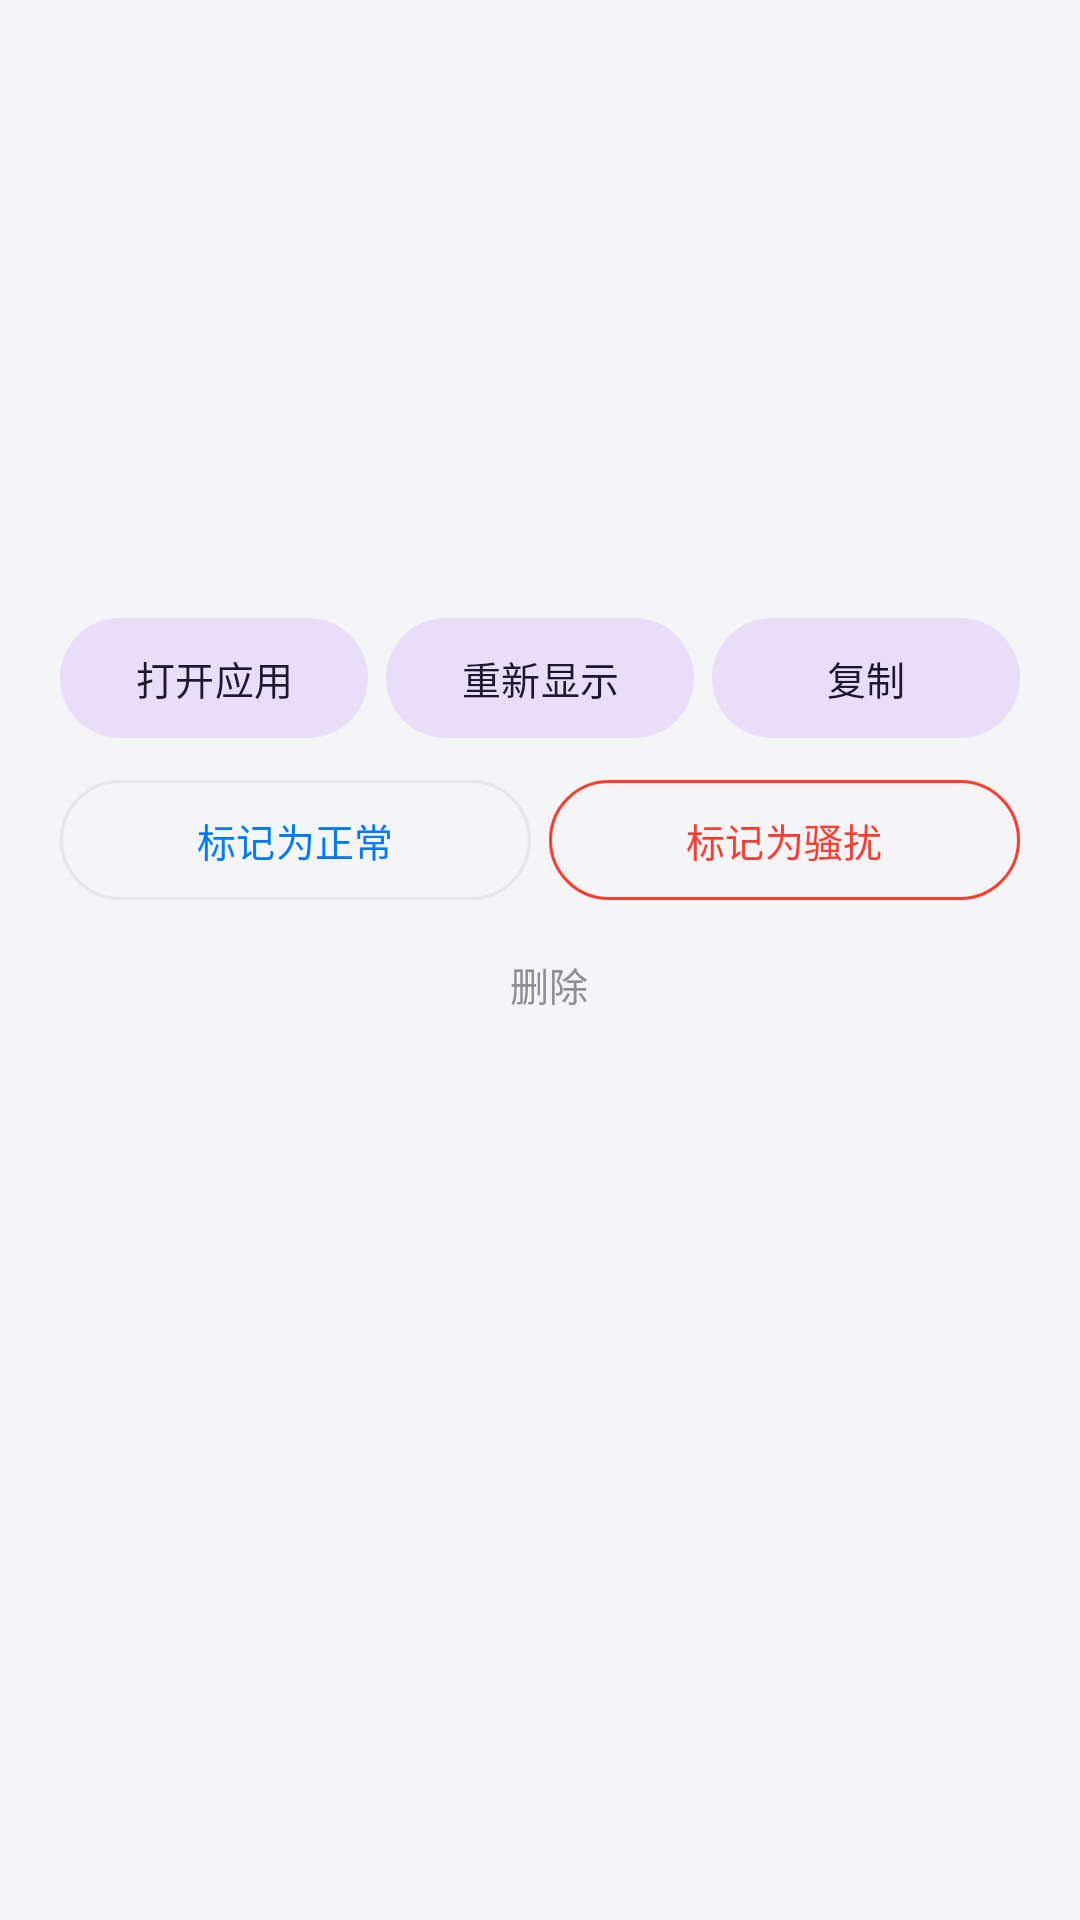

Layout XML and referenced resources for this Android screen:
<!-- AndroidManifest.xml: application theme Theme.NotifyForward -->
<!-- res/layout/dialog_notification_detail.xml -->
<?xml version="1.0" encoding="utf-8"?>
<androidx.core.widget.NestedScrollView xmlns:android="http://schemas.android.com/apk/res/android"
    android:layout_width="match_parent" android:layout_height="wrap_content" android:fillViewport="true">
<LinearLayout xmlns:android="http://schemas.android.com/apk/res/android"
    xmlns:app="http://schemas.android.com/apk/res-auto"
    android:layout_width="match_parent"
    android:layout_height="wrap_content"
    android:orientation="vertical"
    android:paddingHorizontal="20dp"
    android:paddingTop="20dp"
    android:paddingBottom="24dp">

    <LinearLayout
        android:layout_width="match_parent"
        android:layout_height="wrap_content"
        android:gravity="center_vertical"
        android:orientation="horizontal"
        android:paddingVertical="6dp">

        <ImageView
            android:id="@+id/icon"
            android:layout_width="40dp"
            android:layout_height="40dp"
            android:background="@drawable/bg_app_icon"
            android:clipToOutline="true"
            android:contentDescription="@null"
            android:scaleType="fitCenter" />

        <LinearLayout
            android:layout_width="0dp"
            android:layout_height="wrap_content"
            android:layout_marginStart="12dp"
            android:layout_weight="1"
            android:orientation="vertical">

            <TextView
                android:id="@+id/appName"
                android:layout_width="wrap_content"
                android:layout_height="wrap_content"
                android:textColor="@color/text_primary"
                android:textSize="15sp"
                android:textStyle="bold" />

            <TextView
                android:id="@+id/meta"
                android:layout_width="wrap_content"
                android:layout_height="wrap_content"
                android:layout_marginTop="2dp"
                android:textColor="@color/text_secondary"
                android:textSize="13sp" />
        </LinearLayout>

        <TextView
            android:id="@+id/status"
            android:layout_width="wrap_content"
            android:layout_height="wrap_content"
            android:background="@drawable/bg_badge"
            android:paddingHorizontal="8dp"
            android:paddingVertical="3dp"
            android:textSize="10sp"
            android:textStyle="bold" />
    </LinearLayout>

    <TextView
        android:id="@+id/title"
        android:layout_width="match_parent"
        android:layout_height="wrap_content"
        android:layout_marginTop="4dp"
        android:textColor="@color/text_primary"
        android:textSize="20sp"
        android:textStyle="bold" />

    <TextView
        android:id="@+id/content"
        android:layout_width="match_parent"
        android:layout_height="wrap_content"
        android:layout_marginTop="4dp"
        android:lineSpacingExtra="3dp"
        android:textColor="@color/text_primary"
        android:textSize="15sp"
        android:textIsSelectable="true" />

    <TextView
        android:id="@+id/rule"
        android:layout_width="match_parent"
        android:layout_height="wrap_content"
        android:layout_marginTop="8dp"
        android:textColor="@color/text_secondary"
        android:textSize="13sp" />

    <TextView
        android:id="@+id/forwardingLog"
        android:layout_width="match_parent"
        android:layout_height="wrap_content"
        android:layout_marginTop="20dp"
        android:lineSpacingExtra="4dp"
        android:textColor="@color/text_primary"
        android:textSize="14sp"
        android:textIsSelectable="true"
        android:accessibilityLiveRegion="polite" />

    <TextView
        android:id="@+id/semanticJudgment"
        android:layout_width="match_parent"
        android:layout_height="wrap_content"
        android:layout_marginTop="8dp"
        android:lineSpacingExtra="3dp"
        android:textColor="@color/text_primary"
        android:textSize="14sp"
        android:accessibilityLiveRegion="polite"
        android:visibility="gone" />

    <LinearLayout
        android:layout_width="match_parent"
        android:layout_height="wrap_content"
        android:layout_marginTop="10dp"
        android:orientation="horizontal">

        <com.google.android.material.button.MaterialButton
            android:id="@+id/btnOpenApp"
            style="@style/Widget.Material3.Button.TonalButton"
            android:layout_width="0dp"
            android:layout_height="wrap_content"
            android:layout_weight="1"
            android:minWidth="0dp"
            android:paddingHorizontal="4dp"
            android:text="@string/action_open_app"
            android:textSize="13sp" />

        <com.google.android.material.button.MaterialButton
            android:id="@+id/btnRestore"
            style="@style/Widget.Material3.Button.TonalButton"
            android:layout_width="0dp"
            android:layout_height="wrap_content"
            android:layout_marginStart="6dp"
            android:layout_weight="1"
            android:minWidth="0dp"
            android:paddingHorizontal="4dp"
            android:text="@string/action_restore"
            android:textSize="13sp" />

        <com.google.android.material.button.MaterialButton
            android:id="@+id/btnCopy"
            style="@style/Widget.Material3.Button.TonalButton"
            android:layout_width="0dp"
            android:layout_height="wrap_content"
            android:layout_marginStart="6dp"
            android:layout_weight="1"
            android:minWidth="0dp"
            android:paddingHorizontal="4dp"
            android:text="@string/action_copy"
            android:textSize="13sp" />
    </LinearLayout>

    <LinearLayout
        android:layout_width="match_parent"
        android:layout_height="wrap_content"
        android:layout_marginTop="6dp"
        android:orientation="horizontal">

        <com.google.android.material.button.MaterialButton
            android:id="@+id/btnNormal"
            style="@style/Widget.Material3.Button.OutlinedButton"
            android:layout_width="0dp"
            android:layout_height="wrap_content"
            android:layout_weight="1"
            android:minWidth="0dp"
            android:paddingHorizontal="4dp"
            android:text="@string/action_mark_normal"
            android:textSize="13sp" />

        <com.google.android.material.button.MaterialButton
            android:id="@+id/btnSpam"
            style="@style/Widget.Material3.Button.OutlinedButton"
            android:layout_width="0dp"
            android:layout_height="wrap_content"
            android:layout_marginStart="6dp"
            android:layout_weight="1"
            android:minWidth="0dp"
            android:paddingHorizontal="4dp"
            android:text="@string/action_mark_spam"
            android:textColor="@color/danger"
            android:textSize="13sp"
            app:strokeColor="@color/danger" />

    </LinearLayout>
        <com.google.android.material.button.MaterialButton
            android:id="@+id/btnDelete"
            style="@style/Widget.Material3.Button.TextButton"
            android:layout_width="match_parent"
            android:layout_height="wrap_content"
            android:layout_marginStart="6dp"
            android:minWidth="0dp"
            android:paddingHorizontal="4dp"
            android:text="@string/action_delete"
            android:textColor="@color/text_secondary"
            android:textSize="13sp" />
</LinearLayout>

</androidx.core.widget.NestedScrollView>
<!-- resources referenced by this layout -->
<resources>
  <color name="danger">#FF3B30</color>
  <color name="text_primary">#1D1D1F</color>
  <color name="text_secondary">#8E8E93</color>
  <string name="action_copy">复制</string>
  <string name="action_delete">删除</string>
  <string name="action_mark_normal">标记为正常</string>
  <string name="action_mark_spam">标记为骚扰</string>
  <string name="action_open_app">打开应用</string>
  <string name="action_restore">重新显示</string>
  <style name="Theme.NotifyForward" parent="Theme.Material3.DayNight.NoActionBar">
          <item name="colorPrimary">@color/brand_primary</item>
          <item name="colorOnPrimary">@color/white</item>
          <item name="colorPrimaryContainer">@color/brand_container</item>
          <item name="colorOnPrimaryContainer">@color/brand_primary_dark</item>
          <item name="colorSecondary">@color/brand_primary</item>
          <item name="colorOnSecondary">@color/white</item>
          <item name="colorSurface">@color/surface</item>
          <item name="colorOnSurface">@color/text_primary</item>
          <item name="colorSurfaceContainerHigh">@color/surface</item>
          <item name="colorSurfaceVariant">@color/surface_alt</item>
          <item name="colorOnSurfaceVariant">@color/text_secondary</item>
          <item name="colorOutline">@color/divider</item>
          <item name="colorOutlineVariant">@color/divider</item>
          <item name="android:colorBackground">@color/page_bg</item>
          <item name="android:windowBackground">@color/page_bg</item>
          <item name="android:statusBarColor">@android:color/transparent</item>
          <item name="android:navigationBarColor">@color/surface</item>
          <item name="android:windowLightStatusBar" tools:targetApi="m">true</item>
          <item name="android:windowLightNavigationBar" tools:targetApi="o_mr1">true</item>
          <item name="materialAlertDialogTheme">@style/ThemeOverlay.NotifyForward.Dialog</item>
          <item name="android:fontFamily">sans-serif</item>
      </style>
  <color name="brand_primary">#007AFF</color>
  <color name="white">#FFFFFF</color>
  <color name="brand_container">#E9F1FF</color>
  <color name="brand_primary_dark">#0063CE</color>
  <color name="surface">#FFFFFF</color>
  <color name="surface_alt">#F2F2F7</color>
  <color name="divider">#E5E5EA</color>
  <color name="page_bg">#F5F5F7</color>
  <style name="ThemeOverlay.NotifyForward.Dialog" parent="ThemeOverlay.Material3.MaterialAlertDialog">
          <item name="shapeAppearanceOverlay">@style/ShapeAppearance.NotifyForward.Dialog</item>
          <item name="colorSurface">@color/surface</item>
          <item name="colorOnSurface">@color/text_primary</item>
          <item name="colorSurfaceContainerHigh">@color/surface</item>
      </style>
  <style name="ShapeAppearance.NotifyForward.Dialog" parent="">
          <item name="cornerFamily">rounded</item>
          <item name="cornerSize">18dp</item>
      </style>
</resources>
